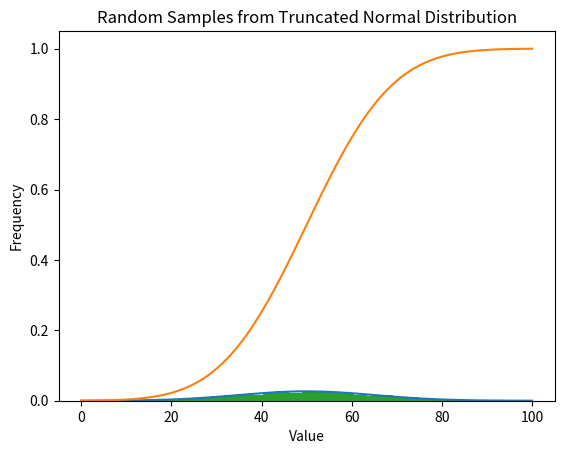

Python code for this plot:
import numpy as np
import matplotlib.pyplot as plt
from scipy.stats import truncnorm

# 正态分布的参数
mu = 50  # 均值
sigma = 15  # 标准差

# 截断点
lower_bound = 0  # 下限
upper_bound = 100  # 上限

# 将边界转换为标准化的z-score
a = (lower_bound - mu) / sigma
b = (upper_bound - mu) / sigma

# 创建截断正态分布对象
truncated_normal = truncnorm(a=a, b=b, loc=mu, scale=sigma)

# 计算概率密度函数
x = np.linspace(lower_bound, upper_bound, 100)
y = truncated_normal.pdf(x)

# 绘制概率密度函数
plt.plot(x, y)
plt.title('Truncated Normal Distribution PDF')
plt.xlabel('x')
plt.ylabel('Probability Density')
plt.show()

# 计算累积分布函数
cdf_values = truncated_normal.cdf(x)

# 绘制累积分布函数
plt.plot(x, cdf_values)
plt.title('Truncated Normal Distribution CDF')
plt.xlabel('x')
plt.ylabel('Cumulative Probability')
plt.show()

# 生成随机样本
samples = truncated_normal.rvs(size=1000, random_state=42)

# 绘制随机样本的直方图
plt.hist(samples, bins=30, density=True)
plt.title('Random Samples from Truncated Normal Distribution')
plt.xlabel('Value')
plt.ylabel('Frequency')
plt.show()
